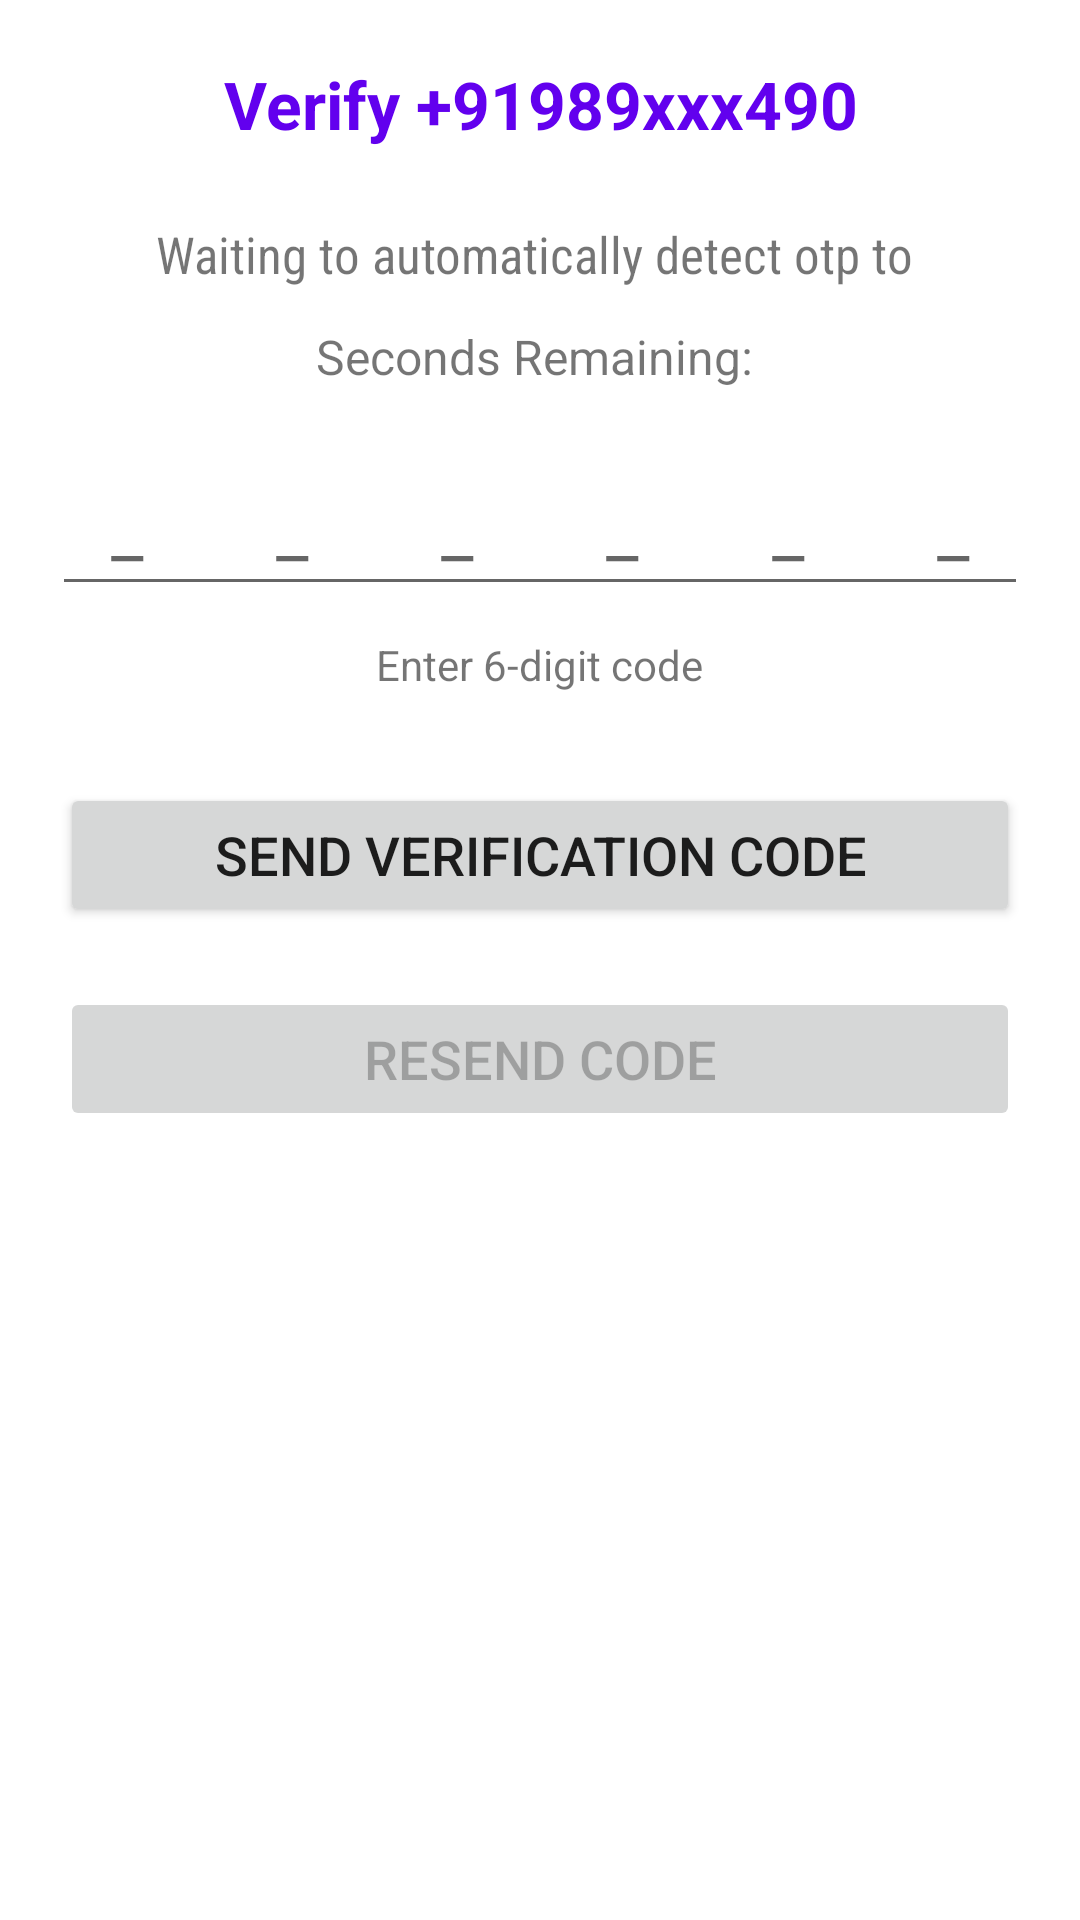

Android layout source for this screen:
<!-- AndroidManifest.xml: application theme Theme.ChatApp -->
<!-- res/layout/activity_otp.xml -->
<?xml version="1.0" encoding="utf-8"?>
<LinearLayout xmlns:android="http://schemas.android.com/apk/res/android"
    xmlns:app="http://schemas.android.com/apk/res-auto"
    xmlns:tools="http://schemas.android.com/tools"
    android:layout_width="match_parent"
    android:layout_height="match_parent"
    android:orientation="vertical"
    tools:context=".OtpActivity">

    <TextView
        android:layout_width="match_parent"
        android:layout_height="wrap_content"
        android:id="@+id/verify"
        android:textStyle="bold"
        android:textColor="@color/design_default_color_primary"
        android:textSize="22sp"
        android:layout_marginTop="20dp"
        android:gravity="center_horizontal"
        android:text="Verify +91989xxx490"/>

    <TextView
        android:id="@+id/waitingTv"
        android:layout_width="match_parent"
        android:layout_height="wrap_content"
        android:layout_gravity="center"
        android:layout_marginTop="16dp"
        android:fontFamily="sans-serif-condensed"
        android:gravity="center"
        android:layout_marginLeft="25dp"
        android:layout_marginRight="25dp"
        android:maxLines="2"
        android:padding="8dp"
        android:text="Waiting to automatically detect otp to "
        android:textSize="17sp"/>

    <TextView
        android:layout_width="match_parent"
        android:layout_height="wrap_content"
        android:id="@+id/counterTv"
        android:gravity="center"
        android:padding="4dp"
        android:text="Seconds Remaining: "
        android:textSize="16sp"/>

    <EditText
        android:id="@+id/sendcodeEt"
        android:layout_width="wrap_content"
        android:layout_height="wrap_content"
        android:layout_marginTop="16dp"
        android:imeActionId="6"
        android:imeActionLabel="Send"
        android:imeOptions="actionUnspecified"
        android:inputType="phone"
        android:letterSpacing="0.8"
        android:maxLines="1"
        android:maxLength="6"
        android:hint="_ _ _ _ _ _"
        android:padding="10dp"
        android:singleLine="true"
        android:textAlignment="center"
        android:layout_gravity="center"
        android:textSize="24sp"/>

    <TextView
        android:layout_width="wrap_content"
        android:layout_height="wrap_content"
        android:layout_gravity="center"
        android:layout_margin="10dp"
        android:text="@string/enter_6_digit_code" />

    <Button
        android:id="@+id/sendVeriCodeBtn"
        android:layout_width="match_parent"
        android:layout_height="wrap_content"
        android:padding="10dp"
        android:layout_margin="20dp"
        android:text="SEND VERIFICATION CODE"
        android:textSize="18sp"/>

    <Button
        android:id="@+id/resendCodeBtn"
        android:layout_width="match_parent"
        android:layout_height="wrap_content"
        android:padding="10dp"
        android:layout_marginLeft="20dp"
        android:layout_marginRight="20dp"
        android:text="RESEND CODE"
        android:textSize="18sp"
        android:enabled="false"/>

</LinearLayout>
<!-- resources referenced by this layout -->
<resources>
  <string name="enter_6_digit_code">Enter 6-digit code</string>
  <style name="Theme.ChatApp" parent="Theme.MaterialComponents.Light.NoActionBar">
          
          <item name="colorPrimary">@color/purple_500</item>
          <item name="colorPrimaryVariant">@color/purple_700</item>
          <item name="colorOnPrimary">@color/white</item>
          
          <item name="colorSecondary">@color/teal_200</item>
          <item name="colorSecondaryVariant">@color/teal_700</item>
          <item name="colorOnSecondary">@color/black</item>
          
          <item name="android:statusBarColor" tools:targetApi="l">?attr/colorPrimaryVariant</item>
          
      </style>
  <!-- not gathered from this repository: default colours our renderer supplied (Android Studio template values) -->
  <color name="purple_500">#FF6200EE</color>
  <color name="purple_700">#FF3700B3</color>
  <color name="teal_200">#FF03DAC5</color>
  <color name="teal_700">#FF018786</color>
  <color name="black">#FF000000</color>
  <color name="white">#FFFFFFFF</color>
</resources>
